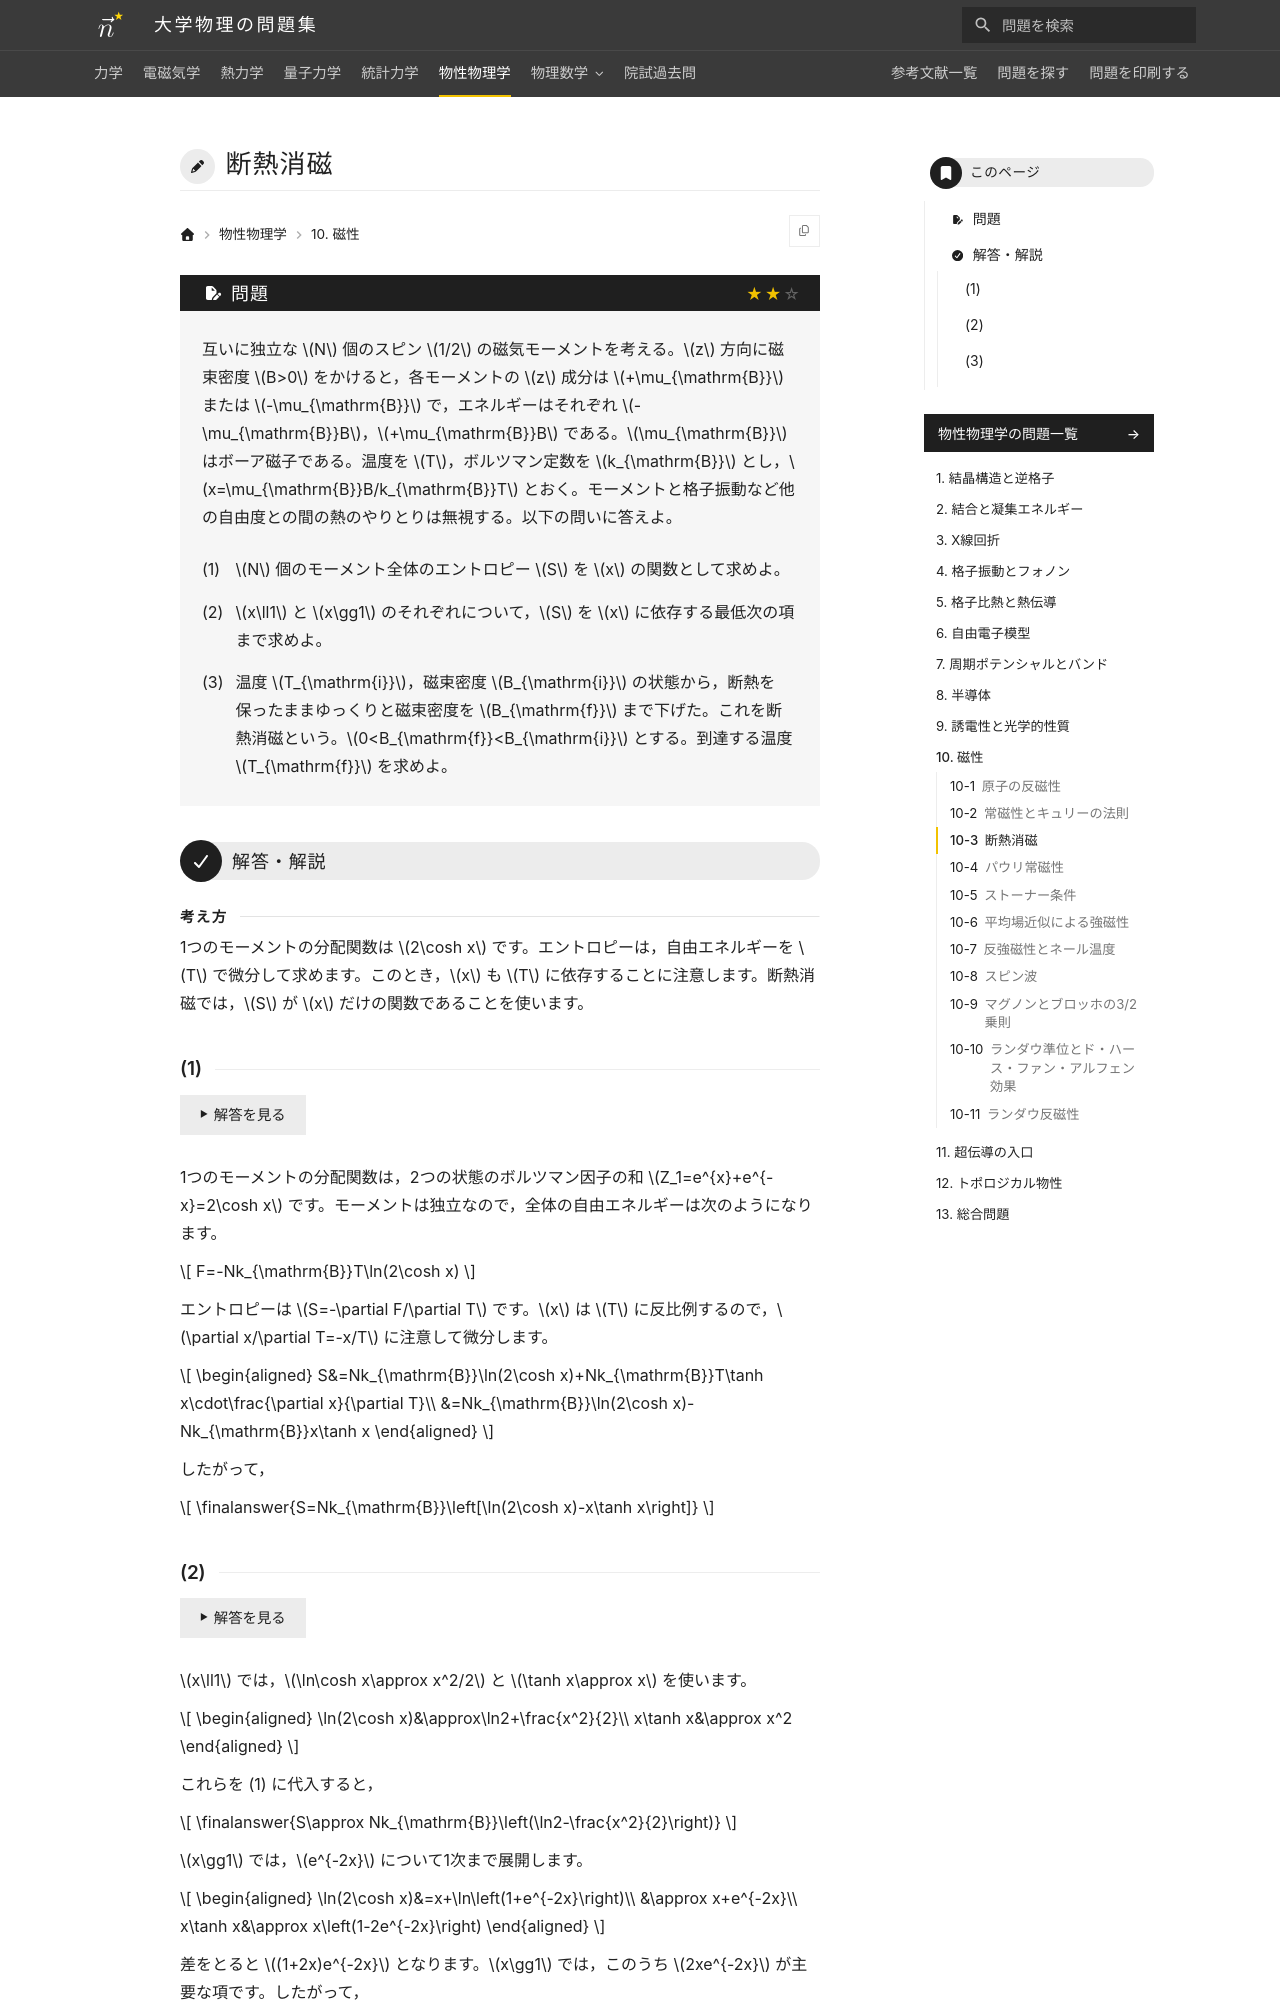

repository: Nanana-2/physics-site · page: 06solid_state/10/10_025/index.html · generator: mkdocs

---
tags:
  - 標準
---

# 断熱消磁

## 問題
互いに独立な $N$ 個のスピン $1/2$ の磁気モーメントを考える。$z$ 方向に磁束密度 $B>0$ をかけると，各モーメントの $z$ 成分は $+\mu_{\mathrm{B}}$ または $-\mu_{\mathrm{B}}$ で，エネルギーはそれぞれ $-\mu_{\mathrm{B}}B$，$+\mu_{\mathrm{B}}B$ である。$\mu_{\mathrm{B}}$ はボーア磁子である。温度を $T$，ボルツマン定数を $k_{\mathrm{B}}$ とし，$x=\mu_{\mathrm{B}}B/k_{\mathrm{B}}T$ とおく。モーメントと格子振動など他の自由度との間の熱のやりとりは無視する。以下の問いに答えよ。

(1) $N$ 個のモーメント全体のエントロピー $S$ を $x$ の関数として求めよ。

(2) $x\ll1$ と $x\gg1$ のそれぞれについて，$S$ を $x$ に依存する最低次の項まで求めよ。

(3) 温度 $T_{\mathrm{i}}$，磁束密度 $B_{\mathrm{i}}$ の状態から，断熱を保ったままゆっくりと磁束密度を $B_{\mathrm{f}}$ まで下げた。これを断熱消磁という。$0<B_{\mathrm{f}}<B_{\mathrm{i}}$ とする。到達する温度 $T_{\mathrm{f}}$ を求めよ。

---

## 解答・解説

<div class="approach" markdown>
1つのモーメントの分配関数は $2\cosh x$ です。エントロピーは，自由エネルギーを $T$ で微分して求めます。このとき，$x$ も $T$ に依存することに注意します。断熱消磁では，$S$ が $x$ だけの関数であることを使います。
</div>
